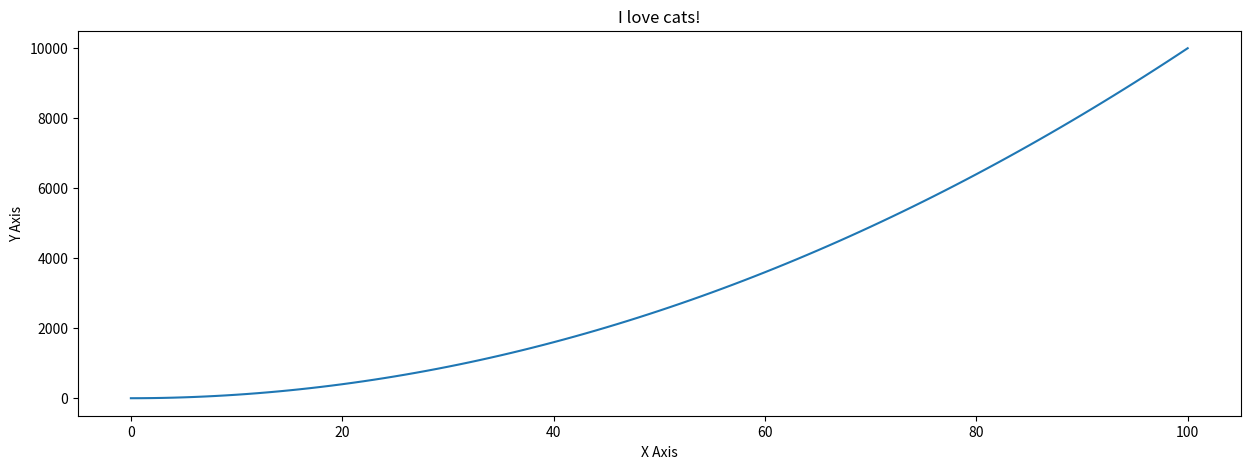

This chart was generated by the following Python code:
import matplotlib.pyplot as plt

x = [i for i in range(101)]
y = [i**2 for i in x]

plt.figure(figsize=(15,5))
plt.plot(x,y)
plt.title('I love cats!')
plt.xlabel('X Axis')
plt.ylabel('Y Axis')
plt.show()

